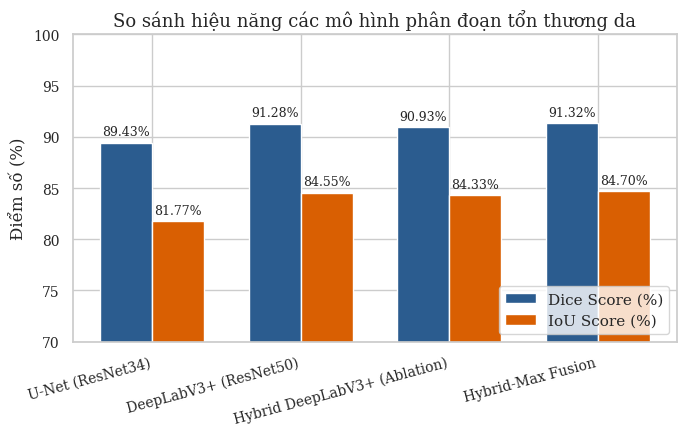
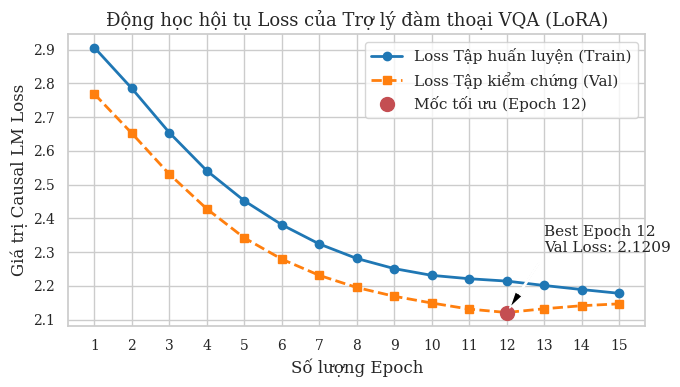
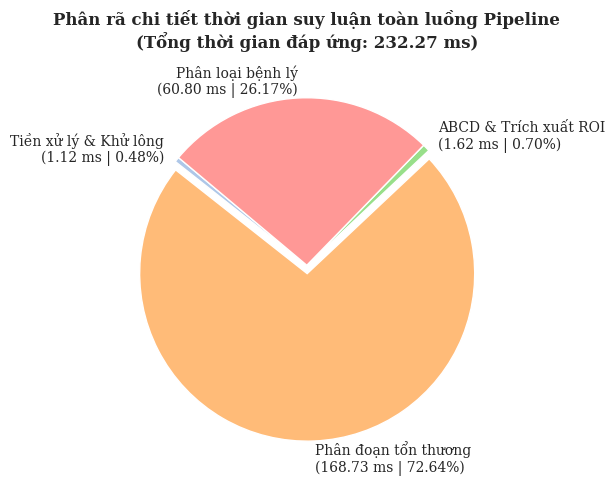

Recreate these plots in Python, in order.
import matplotlib.pyplot as plt
import numpy as np
import seaborn as sns
import os

# Set professional plotting style
sns.set_theme(style="whitegrid")
plt.rcParams.update({
    "font.family": "serif",
    "font.size": 11,
    "axes.labelsize": 12,
    "axes.titlesize": 13,
    "xtick.labelsize": 10,
    "ytick.labelsize": 10,
    "figure.titlesize": 14
})

# Create directory for images if it doesn't exist
output_dir = "anh"
os.makedirs(output_dir, exist_ok=True)

# 1. Plot Segmentation Performance Comparison
fig, ax = plt.subplots(figsize=(7, 4.5))
methods = ['U-Net (ResNet34)', 'DeepLabV3+ (ResNet50)', 'Hybrid DeepLabV3+ (Ablation)', 'Hybrid-Max Fusion']
dice_scores = [89.43, 91.28, 90.93, 91.32]
iou_scores = [81.77, 84.55, 84.33, 84.70]

x = np.arange(len(methods))
width = 0.35

rects1 = ax.bar(x - width/2, dice_scores, width, label='Dice Score (%)', color='#2b5c8f')
rects2 = ax.bar(x + width/2, iou_scores, width, label='IoU Score (%)', color='#d95f02')

ax.set_ylabel('Điểm số (%)')
ax.set_title('So sánh hiệu năng các mô hình phân đoạn tổn thương da')
ax.set_xticks(x)
ax.set_xticklabels(methods, rotation=15, ha='right')
ax.set_ylim(70, 100)
ax.legend(loc='lower right')

# Add values on top of bars
def autolabel(rects):
    for rect in rects:
        height = rect.get_height()
        ax.annotate(f'{height:.2f}%',
                    xy=(rect.get_x() + rect.get_width() / 2, height),
                    xytext=(0, 3),  # 3 points vertical offset
                    textcoords="offset points",
                    ha='center', va='bottom', fontsize=9)

autolabel(rects1)
autolabel(rects2)
fig.tight_layout()
plt.savefig(os.path.join(output_dir, 'seg_comparison.png'), dpi=300)
plt.close()

# 2. Plot VQA Loss Curves
fig, ax = plt.subplots(figsize=(7, 4))
epochs = np.arange(1, 16)
train_loss = [2.9062, 2.7850, 2.6540, 2.5410, 2.4520, 2.3810, 2.3240, 2.2810, 2.2510, 2.2310, 2.2210, 2.2140, 2.2010, 2.1890, 2.1778]
val_loss = [2.7685, 2.6520, 2.5310, 2.4280, 2.3420, 2.2790, 2.2310, 2.1950, 2.1690, 2.1490, 2.1310, 2.1209, 2.1320, 2.1410, 2.1466]

ax.plot(epochs, train_loss, 'o-', color='#1f77b4', linewidth=2, label='Loss Tập huấn luyện (Train)')
ax.plot(epochs, val_loss, 's--', color='#ff7f0e', linewidth=2, label='Loss Tập kiểm chứng (Val)')

# Mark best epoch (Epoch 12)
ax.plot(12, 2.1209, 'ro', markersize=10, label='Mốc tối ưu (Epoch 12)')
ax.annotate('Best Epoch 12\nVal Loss: 2.1209', 
            xy=(12, 2.1209), 
            xytext=(13, 2.3),
            arrowprops=dict(facecolor='black', shrink=0.08, width=1, headwidth=6))

ax.set_xlabel('Số lượng Epoch')
ax.set_ylabel('Giá trị Causal LM Loss')
ax.set_title('Động học hội tụ Loss của Trợ lý đàm thoại VQA (LoRA)')
ax.set_xticks(epochs)
ax.legend()
fig.tight_layout()
plt.savefig(os.path.join(output_dir, 'vqa_loss_curves.png'), dpi=300)
plt.close()

# 3. Plot Inference Breakdown (Pie Chart)
fig, ax = plt.subplots(figsize=(6, 5))
labels = [
    'Tiền xử lý & Khử lông\n(1.12 ms | 0.48%)',
    'Phân đoạn tổn thương\n(168.73 ms | 72.64%)',
    'ABCD & Trích xuất ROI\n(1.62 ms | 0.70%)',
    'Phân loại bệnh lý\n(60.80 ms | 26.17%)'
]
sizes = [1.12, 168.73, 1.62, 60.80]
colors = ['#aec7e8', '#ffbb78', '#98df8a', '#ff9896']
explode = (0, 0.05, 0, 0)  # Explode segmentation

wedges, texts = ax.pie(sizes, explode=explode, labels=labels, colors=colors, startangle=140, 
                       shadow=False, textprops=dict(fontsize=10))

# Style titles
ax.set_title('Phân rã chi tiết thời gian suy luận toàn luồng Pipeline\n(Tổng thời gian đáp ứng: 232.27 ms)', fontsize=12, weight='bold')
fig.tight_layout()
plt.savefig(os.path.join(output_dir, 'inference_breakdown.png'), dpi=300)
plt.close()

print("All plots generated successfully in 'anh' directory.")
